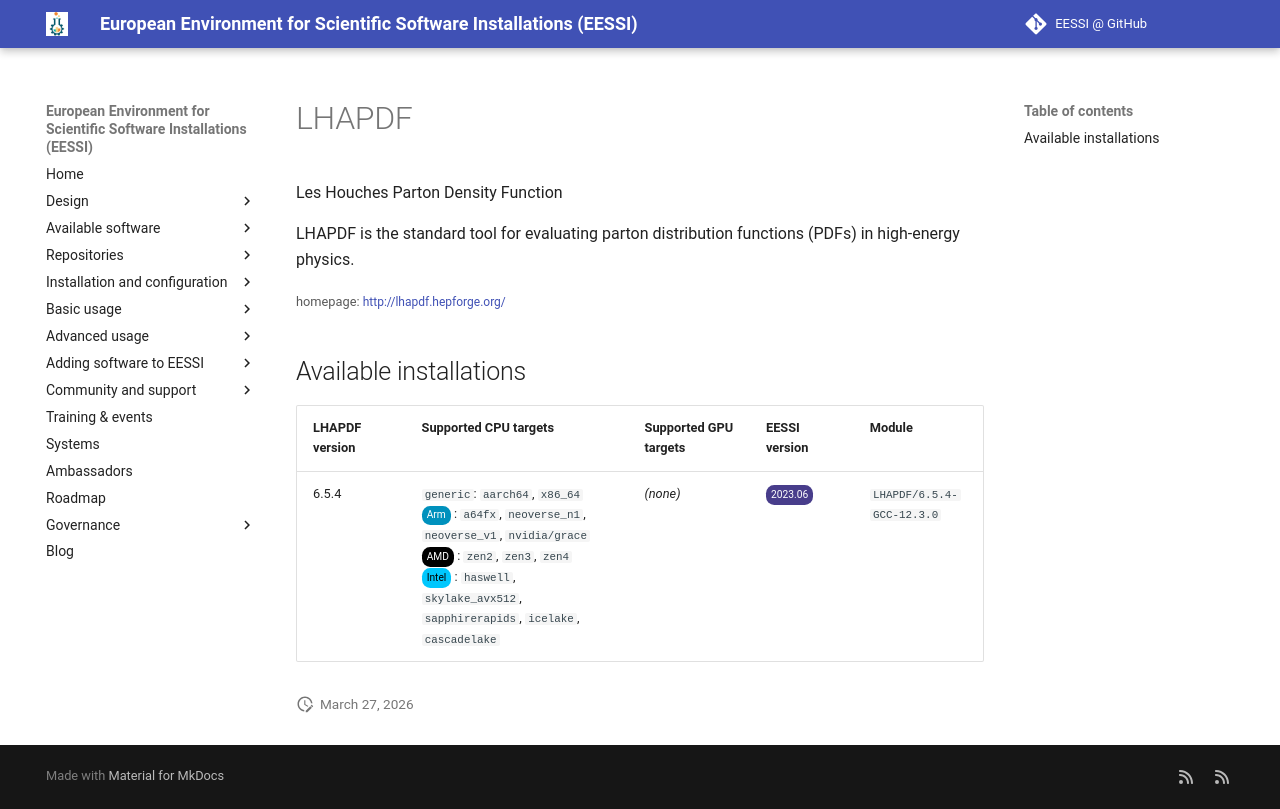

repository: EESSI/docs · page: available_software/detail/LHAPDF/index.html · generator: mkdocs

---
json_ld:
  '@context': https://schema.org
  '@type': SoftwareApplication
  applicationCategory: DeveloperApplication
  description: '

    Les Houches Parton Density Function


    LHAPDF is the standard tool for evaluating parton distribution functions (PDFs)
    in high-energy physics.

    '
  license: Not confirmed
  name: LHAPDF
  offers:
    '@type': Offer
    price: 0
  operatingSystem: LINUX
  review:
    '@type': Review
    author:
      '@type': Organization
      name: EESSI
    reviewBody: Application has been successfully made available on all architectures
      supported by EESSI
    reviewRating:
      '@type': Rating
      ratingValue: 5
  softwareRequirements: See https://www.eessi.io/docs/ for how to make EESSI available
    on your system
  softwareVersion: '[''6.5.4'']'
  url: http://lhapdf.hepforge.org/
---
# LHAPDF



Les Houches Parton Density Function

LHAPDF is the standard tool for evaluating parton distribution functions (PDFs) in high-energy physics.


<small>homepage: </small><span class="software-link">[http://lhapdf.hepforge.org/](http://lhapdf.hepforge.org/)</span>

## Available installations


|LHAPDF version|Supported CPU targets|Supported GPU targets|EESSI version|Module|
| --- | --- | --- | --- | --- |
|6.5.4|`generic`: `aarch64`, `x86_64`<br/><span class="software-cpu-arm">Arm</span>: `a64fx`, `neoverse_n1`, `neoverse_v1`, `nvidia/grace`<br/><span class="software-cpu-amd">AMD</span>: `zen2`, `zen3`, `zen4`<br/><span class="software-cpu-intel">Intel</span>: `haswell`, `skylake_avx512`, `sapphirerapids`, `icelake`, `cascadelake`<br/>|*(none)*|<span class="software-eessi-version-202306">2023.06</span>|`LHAPDF/6.5.4-GCC-12.3.0`|
